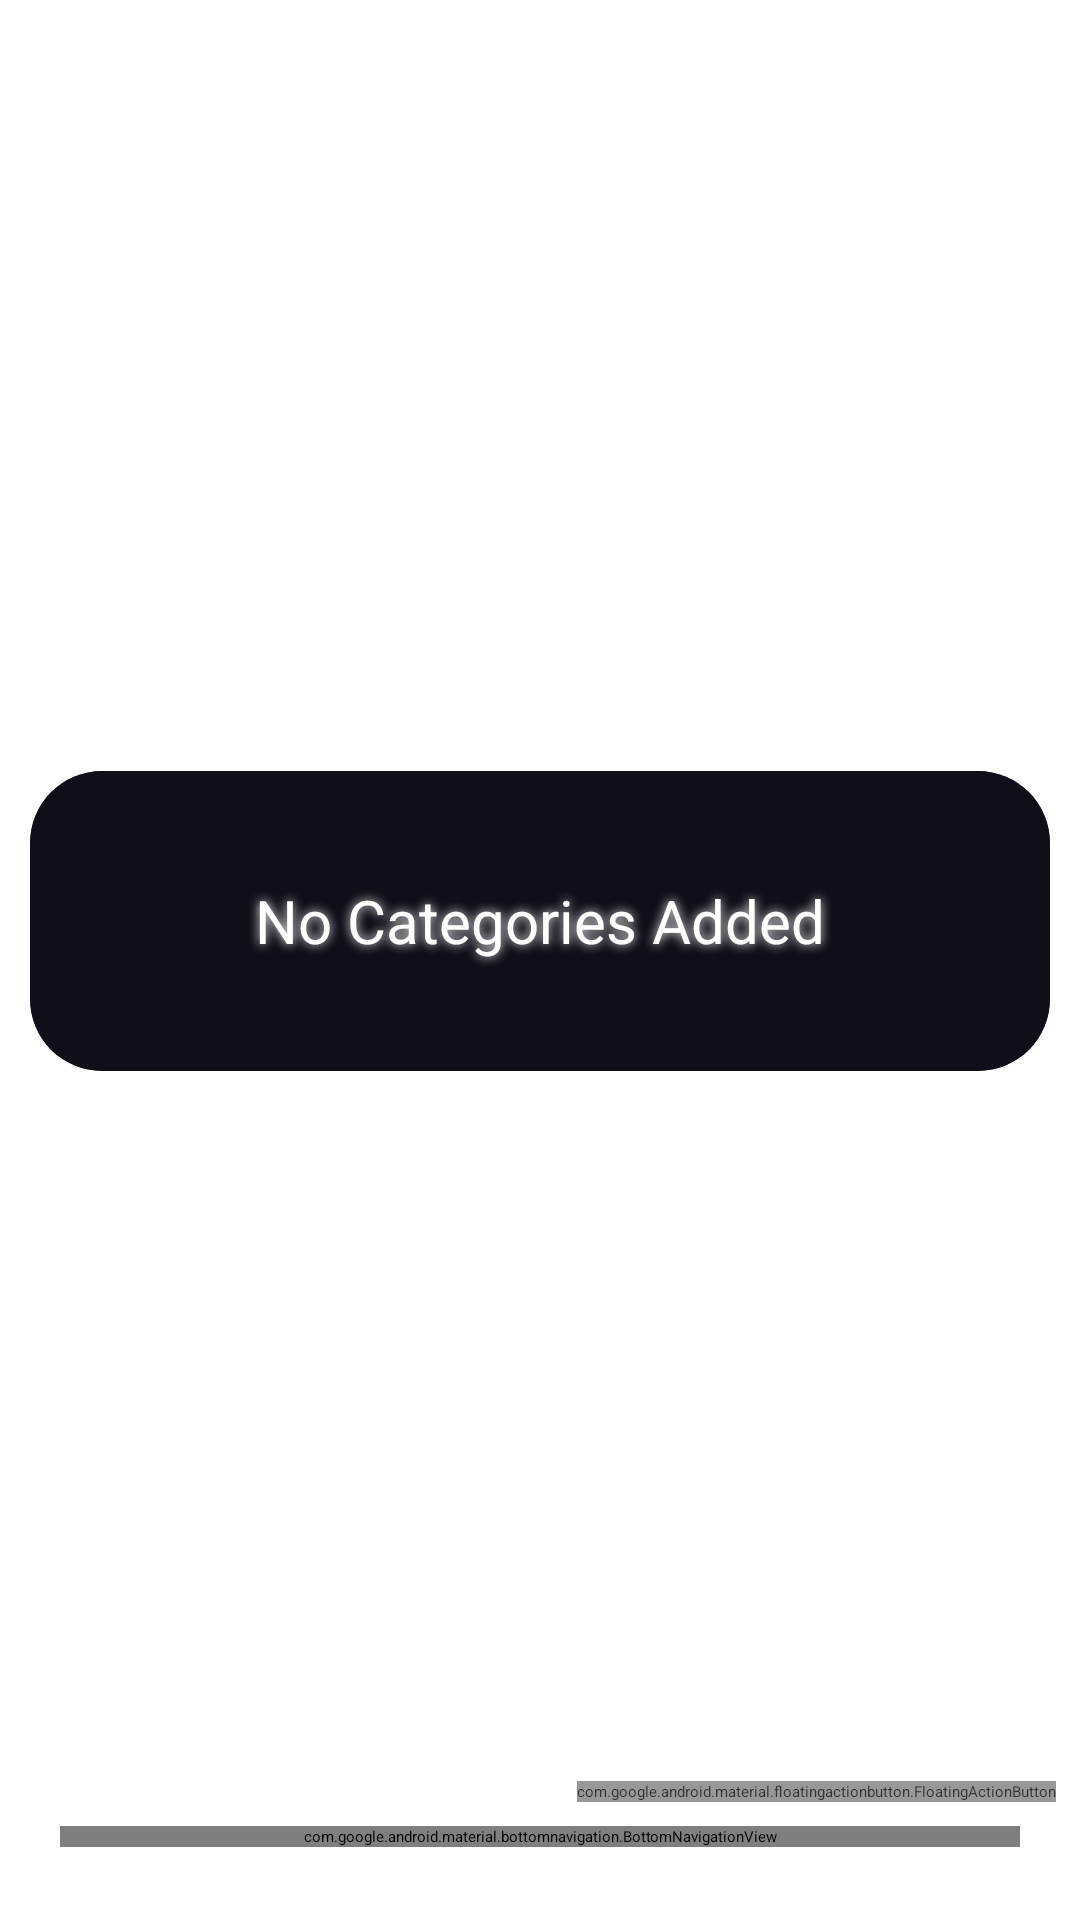

Layout XML and referenced resources for this Android screen:
<!-- AndroidManifest.xml: application theme Theme.SkillTrack_Java -->
<!-- res/layout/activity_dashboard.xml -->
<?xml version="1.0" encoding="utf-8"?>
<androidx.constraintlayout.widget.ConstraintLayout xmlns:android="http://schemas.android.com/apk/res/android"
    xmlns:app="http://schemas.android.com/apk/res-auto"
    xmlns:tools="http://schemas.android.com/tools"
    android:layout_width="match_parent"
    android:layout_height="match_parent"
    tools:context=".Dashboard">

    <ImageView
        android:id="@+id/imgBackground"
        android:layout_width="match_parent"
        android:layout_height="match_parent"
        android:fadingEdge="vertical"
        android:scaleType="centerCrop"
        app:layout_constraintBottom_toBottomOf="parent"
        app:layout_constraintEnd_toEndOf="parent"
        app:layout_constraintHorizontal_bias="0.0"
        app:layout_constraintStart_toStartOf="parent"
        app:layout_constraintTop_toTopOf="parent"
        app:layout_constraintVertical_bias="1.0"
        app:srcCompat="@drawable/bg5"
        tools:ignore="ContentDescription" />

    <LinearLayout
        android:id="@+id/linLayout"
        android:layout_width="match_parent"
        android:layout_height="wrap_content"
        android:orientation="vertical"
        android:layout_marginTop="5dp"
        app:layout_constraintBottom_toTopOf="@+id/bottomNavigation"
        app:layout_constraintTop_toTopOf="@+id/imgBackground">

        <FrameLayout
            android:layout_width="match_parent"
            android:layout_height="match_parent"
            tools:ignore="UselessParent">

            <androidx.recyclerview.widget.RecyclerView
                android:id="@+id/recyclerView"
                android:layout_width="match_parent"
                android:layout_height="match_parent"
                android:layout_marginTop="30dp"
                android:layout_marginBottom="30dp"

                android:scrollbarTrackHorizontal="@color/DarkBg"
                app:layout_constraintBottom_toBottomOf="@id/bottomNavigation"

                app:layout_constraintEnd_toEndOf="@id/bottomNavigation"
                app:layout_constraintHorizontal_bias="0.5"
                app:layout_constraintStart_toStartOf="parent"
                app:layout_constraintTop_toTopOf="parent"
                app:layout_constraintVertical_bias="0.5"
                tools:listitem="@layout/list_item" />

            <androidx.cardview.widget.CardView
                android:id="@+id/cvNoData"
                android:layout_width="match_parent"
                android:layout_height="wrap_content"
                android:layout_margin="10dp"
                app:cardCornerRadius="24dp">

                <RelativeLayout
                    android:id="@+id/rlNoData"
                    android:layout_width="match_parent"
                    android:layout_height="100dp"
                    android:clickable="true"
                    android:visibility="visible">

                    <ImageView
                        android:id="@+id/imgView2"
                        android:layout_width="match_parent"
                        android:layout_height="match_parent"
                        android:layout_gravity="center_vertical"
                        android:fadingEdge="vertical"
                        android:scaleType="centerCrop"
                        android:src="@color/DarkBg"
                        tools:ignore="ContentDescription" />

                    <TextView
                        android:id="@+id/tv_no_data"
                        android:layout_width="match_parent"
                        android:layout_height="match_parent"
                        android:gravity="center"
                        android:padding="5dp"
                        android:shadowColor="#fff"
                        android:shadowDx="0.0"
                        android:shadowDy="0.0"
                        android:shadowRadius="8"
                        android:text="@string/noCatAdded"
                        android:textAppearance="?android:textAppearanceMedium"
                        android:textColor="#FFF"
                        android:textSize="20sp" />
                </RelativeLayout>
            </androidx.cardview.widget.CardView>
        </FrameLayout>
    </LinearLayout>


    <com.google.android.material.floatingactionbutton.FloatingActionButton
        android:id="@+id/fabCategory"
        android:layout_width="wrap_content"
        android:layout_height="wrap_content"
        android:layout_marginEnd="8dp"
        android:layout_marginBottom="8dp"
        android:alpha="0.8"
        android:clickable="true"
        app:layout_constraintBottom_toTopOf="@+id/bottomNavigation"
        app:layout_constraintEnd_toEndOf="parent"
        app:srcCompat="@drawable/ic_add"
        tools:ignore="ContentDescription,SpeakableTextPresentCheck" />

    <com.google.android.material.bottomnavigation.BottomNavigationView
        android:id="@+id/bottomNavigation"
        android:layout_width="match_parent"
        android:layout_height="wrap_content"
        android:layout_alignParentBottom="true"
        android:layout_marginBottom="10dp"
        android:layout_marginEnd="20dp"
        android:layout_marginStart="20dp"
        android:layout_marginTop="30dp"
        android:background="@drawable/bottom_background"
        android:elevation="2dp"
        app:itemIconSize="30dp"
        app:itemIconTint="@drawable/item_selector"
        app:itemRippleColor="@android:color/transparent"
        app:labelVisibilityMode="unlabeled"
        app:layout_constraintBottom_toBottomOf="parent"
        app:layout_constraintTop_toTopOf="parent"
        app:layout_constraintVertical_bias="0.976"
        app:menu="@menu/bottom_menu"
        tools:layout_editor_absoluteX="0dp" />
</androidx.constraintlayout.widget.ConstraintLayout>
<!-- res/layout/list_item.xml (included above) -->
<?xml version="1.0" encoding="utf-8"?>
<androidx.cardview.widget.CardView xmlns:android="http://schemas.android.com/apk/res/android"
    android:layout_width="match_parent"
    android:layout_height="wrap_content"
    xmlns:app="http://schemas.android.com/apk/res-auto"
    app:cardCornerRadius="24dp"
    android:layout_margin="10dp">

    <RelativeLayout
        android:id="@+id/btnViewCategory"
        android:layout_width="match_parent"
        android:layout_height="100dp"
        android:clickable="true"
        android:onClick="ViewCategory"
        android:orientation="horizontal" >

        <ImageView
            android:id="@+id/imgView"
            android:layout_width="match_parent"
            android:layout_height="match_parent"
            android:layout_gravity="center_vertical"
            android:fadingEdge="vertical"
            android:scaleType="centerCrop"
            android:src="@color/DarkBg" />

        <TextView
            android:id="@+id/tvCategoryName"
            android:layout_width="match_parent"
            android:layout_height="wrap_content"
            android:layout_alignTop="@+id/imgView"
            android:layout_alignParentStart="true"
            android:layout_marginStart="8dp"
            android:layout_marginTop="4dp"
            android:padding="8dp"
            android:shadowColor="#fff"
            android:shadowDx="0.0"
            android:shadowDy="0.0"
            android:shadowRadius="8"
            android:text="Do stuff"
            android:textAlignment="viewStart"
            android:textColor="@color/white"
            android:textSize="20sp" />
    </RelativeLayout>
</androidx.cardview.widget.CardView>
<!-- resources referenced by this layout -->
<resources>
  <color name="DarkBg">#100e18</color>
  <color name="white">#FFFFFFFF</color>
  <!-- drawable ic_add (drawable) -->
  <vector android:alpha="0.8" android:height="18dp" android:tint="#FFFFFF"
      android:viewportHeight="24" android:viewportWidth="24"
      android:width="18dp" xmlns:android="http://schemas.android.com/apk/res/android">
      <path android:fillColor="@android:color/white" android:pathData="M13,7h-2v4L7,11v2h4v4h2v-4h4v-2h-4L13,7zM12,2C6.48,2 2,6.48 2,12s4.48,10 10,10 10,-4.48 10,-10S17.52,2 12,2zM12,20c-4.41,0 -8,-3.59 -8,-8s3.59,-8 8,-8 8,3.59 8,8 -3.59,8 -8,8z"/>
  </vector>
  <string name="noCatAdded">No Categories Added</string>
  <style name="Theme.SkillTrack_Java" parent="Theme.MaterialComponents.DayNight.NoActionBar">
          
          <item name="colorPrimary">@color/BgSecondary</item>
          <item name="colorPrimaryVariant">@color/DarkBg</item>
          <item name="colorOnPrimary">@color/white</item>
          
          <item name="colorSecondary">@color/BgSecondary</item>
          <item name="colorSecondaryVariant">@color/BgSecondary</item>
          <item name="colorOnSecondary">@color/white</item>
          
          <item name="android:statusBarColor">?attr/colorPrimaryVariant</item>
          
          <item name="android:windowAnimationStyle">@style/CustomActivityAnimation</item>
      </style>
  <color name="BgSecondary">#9f86c0</color>
  <style name="CustomActivityAnimation" parent="@android:style/Animation.Activity">
          <item name="android:activityOpenEnterAnimation">@anim/slide_in_right</item>
          <item name="android:activityOpenExitAnimation">@anim/slide_out_left</item>
      </style>
</resources>
